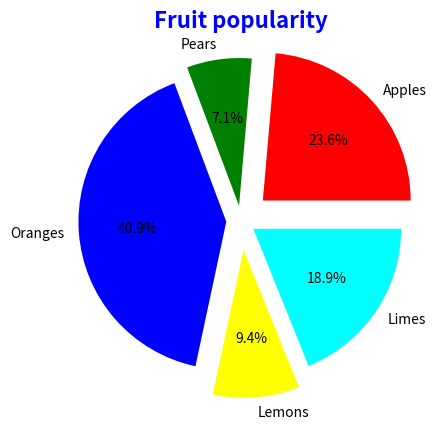

The matplotlib source for this figure:
import matplotlib.pyplot as plot

x = [30, 9, 52, 12, 24]
y = ['Apples', 'Pears', 'Oranges', 'Lemons', 'Limes']
color_list = ['red', 'green', 'blue', 'yellow', 'cyan']
explode_value = (0.2, 0.1, 0.1, 0.2, 0.1)

plot.pie(x, labels = y, colors = color_list, autopct = '%1.1f%%', explode = explode_value)
plot.title("Fruit popularity",
     color = 'blue', fontweight = 'bold', fontsize = '16')
plot.show()